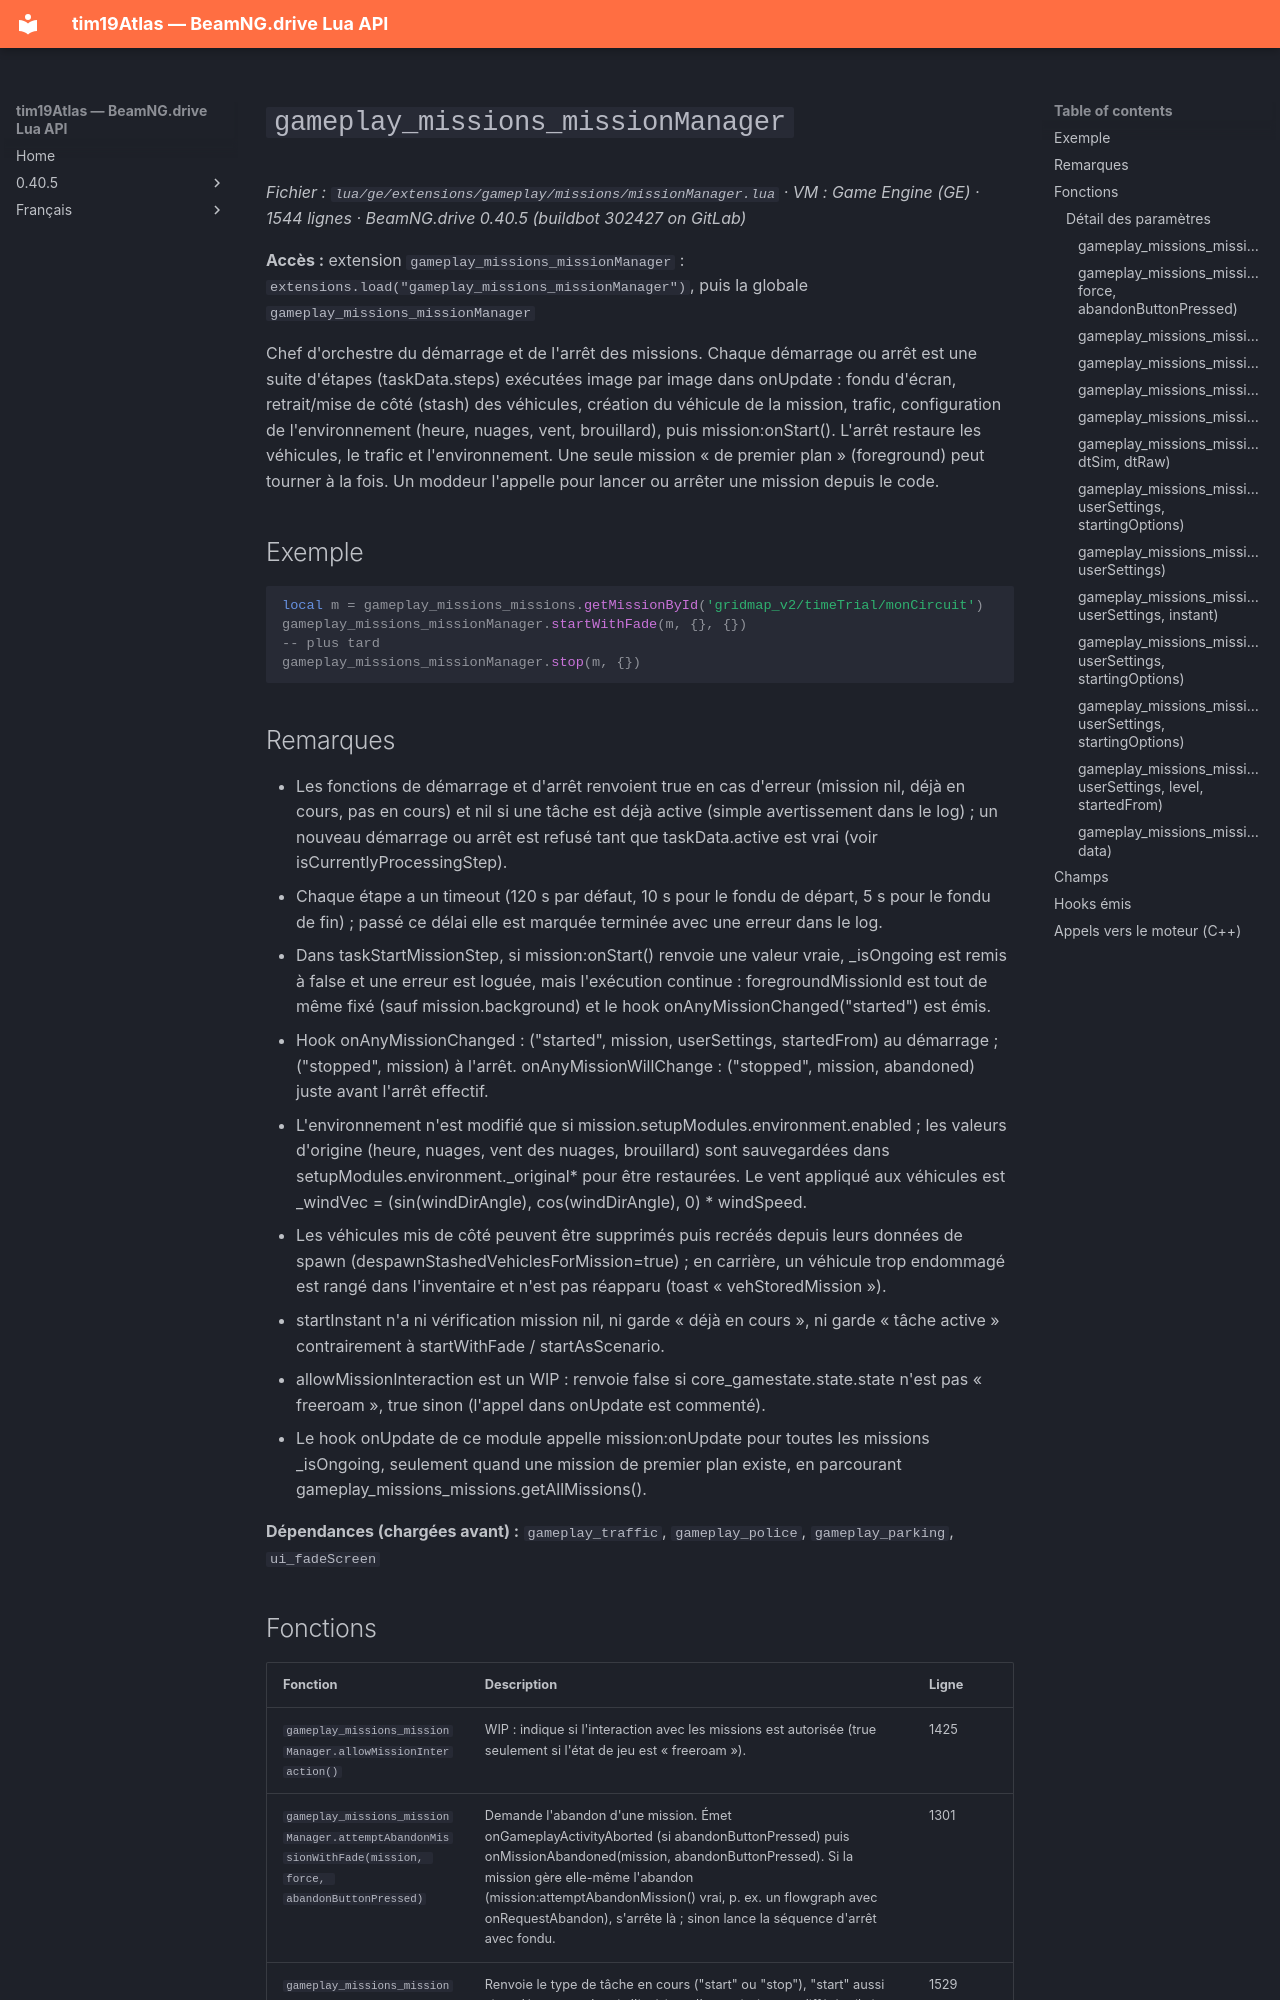

repository: Tim0219800/beamng-lua-atlas · page: fr/0.40.5/ge/extensions/gameplay/missions/missionManager.html · generator: mkdocs

# `gameplay_missions_missionManager`

*Fichier : `lua/ge/extensions/gameplay/missions/missionManager.lua` · VM : Game Engine (GE) · 1544 lignes · BeamNG.drive 0.40.5 (buildbot 302427 on GitLab)*

**Accès :** extension `gameplay_missions_missionManager` : `extensions.load("gameplay_missions_missionManager")`, puis la globale `gameplay_missions_missionManager`

Chef d'orchestre du démarrage et de l'arrêt des missions. Chaque démarrage ou arrêt est une suite d'étapes (taskData.steps) exécutées image par image dans onUpdate : fondu d'écran, retrait/mise de côté (stash) des véhicules, création du véhicule de la mission, trafic, configuration de l'environnement (heure, nuages, vent, brouillard), puis mission:onStart(). L'arrêt restaure les véhicules, le trafic et l'environnement. Une seule mission « de premier plan » (foreground) peut tourner à la fois. Un moddeur l'appelle pour lancer ou arrêter une mission depuis le code.

## Exemple

```lua
local m = gameplay_missions_missions.getMissionById('gridmap_v2/timeTrial/monCircuit')
gameplay_missions_missionManager.startWithFade(m, {}, {})
-- plus tard
gameplay_missions_missionManager.stop(m, {})
```

## Remarques

- Les fonctions de démarrage et d'arrêt renvoient true en cas d'erreur (mission nil, déjà en cours, pas en cours) et nil si une tâche est déjà active (simple avertissement dans le log) ; un nouveau démarrage ou arrêt est refusé tant que taskData.active est vrai (voir isCurrentlyProcessingStep).
- Chaque étape a un timeout (120 s par défaut, 10 s pour le fondu de départ, 5 s pour le fondu de fin) ; passé ce délai elle est marquée terminée avec une erreur dans le log.
- Dans taskStartMissionStep, si mission:onStart() renvoie une valeur vraie, _isOngoing est remis à false et une erreur est loguée, mais l'exécution continue : foregroundMissionId est tout de même fixé (sauf mission.background) et le hook onAnyMissionChanged("started") est émis.
- Hook onAnyMissionChanged : ("started", mission, userSettings, startedFrom) au démarrage ; ("stopped", mission) à l'arrêt. onAnyMissionWillChange : ("stopped", mission, abandoned) juste avant l'arrêt effectif.
- L'environnement n'est modifié que si mission.setupModules.environment.enabled ; les valeurs d'origine (heure, nuages, vent des nuages, brouillard) sont sauvegardées dans setupModules.environment._original* pour être restaurées. Le vent appliqué aux véhicules est _windVec = (sin(windDirAngle), cos(windDirAngle), 0) * windSpeed.
- Les véhicules mis de côté peuvent être supprimés puis recréés depuis leurs données de spawn (despawnStashedVehiclesForMission=true) ; en carrière, un véhicule trop endommagé est rangé dans l'inventaire et n'est pas réapparu (toast « vehStoredMission »).
- startInstant n'a ni vérification mission nil, ni garde « déjà en cours », ni garde « tâche active » contrairement à startWithFade / startAsScenario.
- allowMissionInteraction est un WIP : renvoie false si core_gamestate.state.state n'est pas « freeroam », true sinon (l'appel dans onUpdate est commenté).
- Le hook onUpdate de ce module appelle mission:onUpdate pour toutes les missions _isOngoing, seulement quand une mission de premier plan existe, en parcourant gameplay_missions_missions.getAllMissions().

**Dépendances (chargées avant) :** `gameplay_traffic`, `gameplay_police`, `gameplay_parking`, `ui_fadeScreen`
